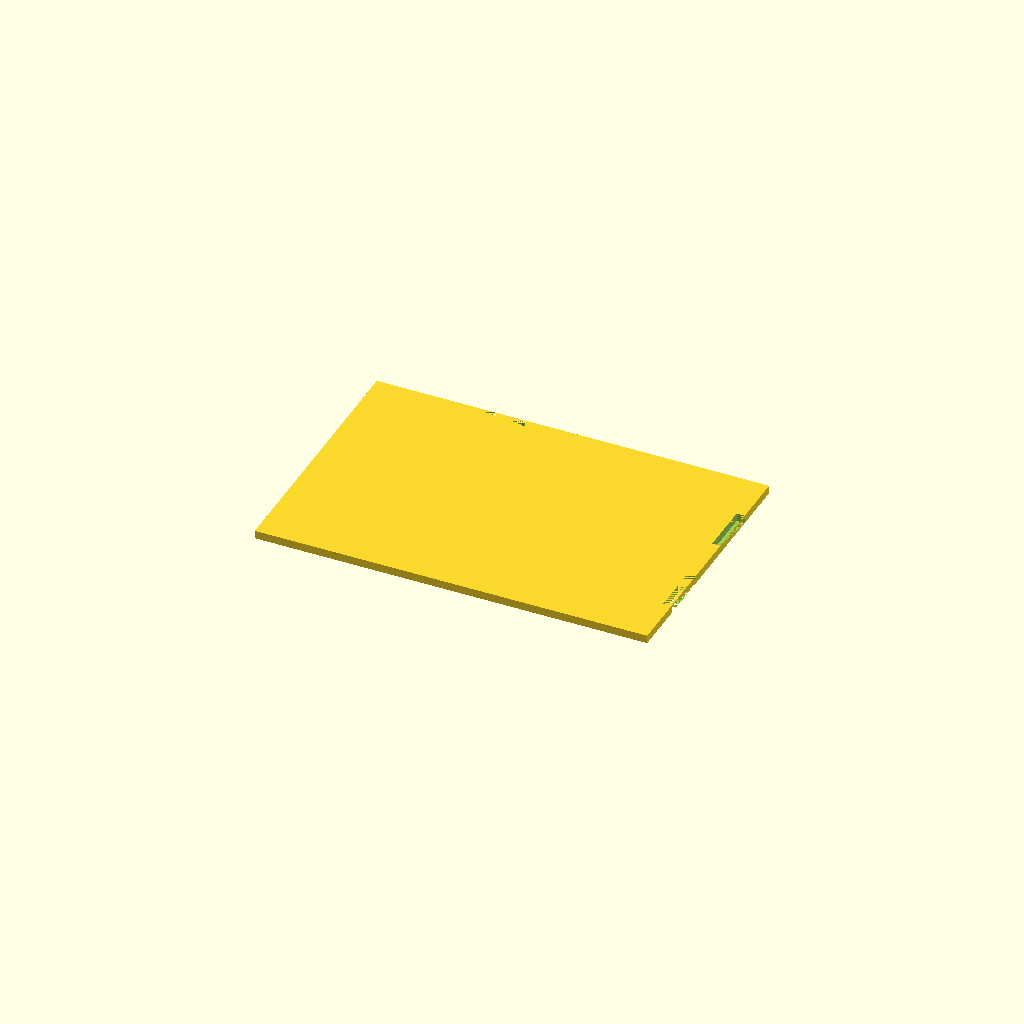
Cell 1 — every parameter at its default value.
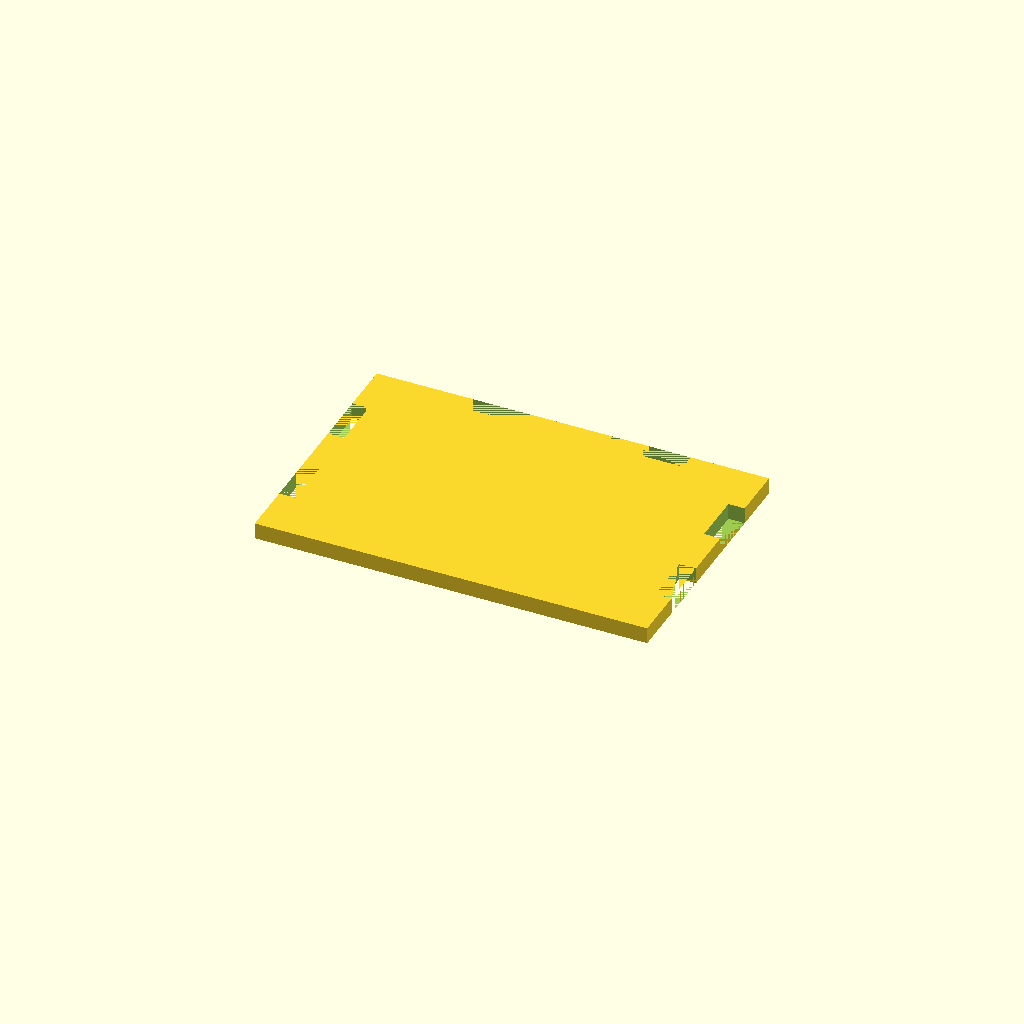
Cell 2 — wood set to 1, the other parameters unchanged.
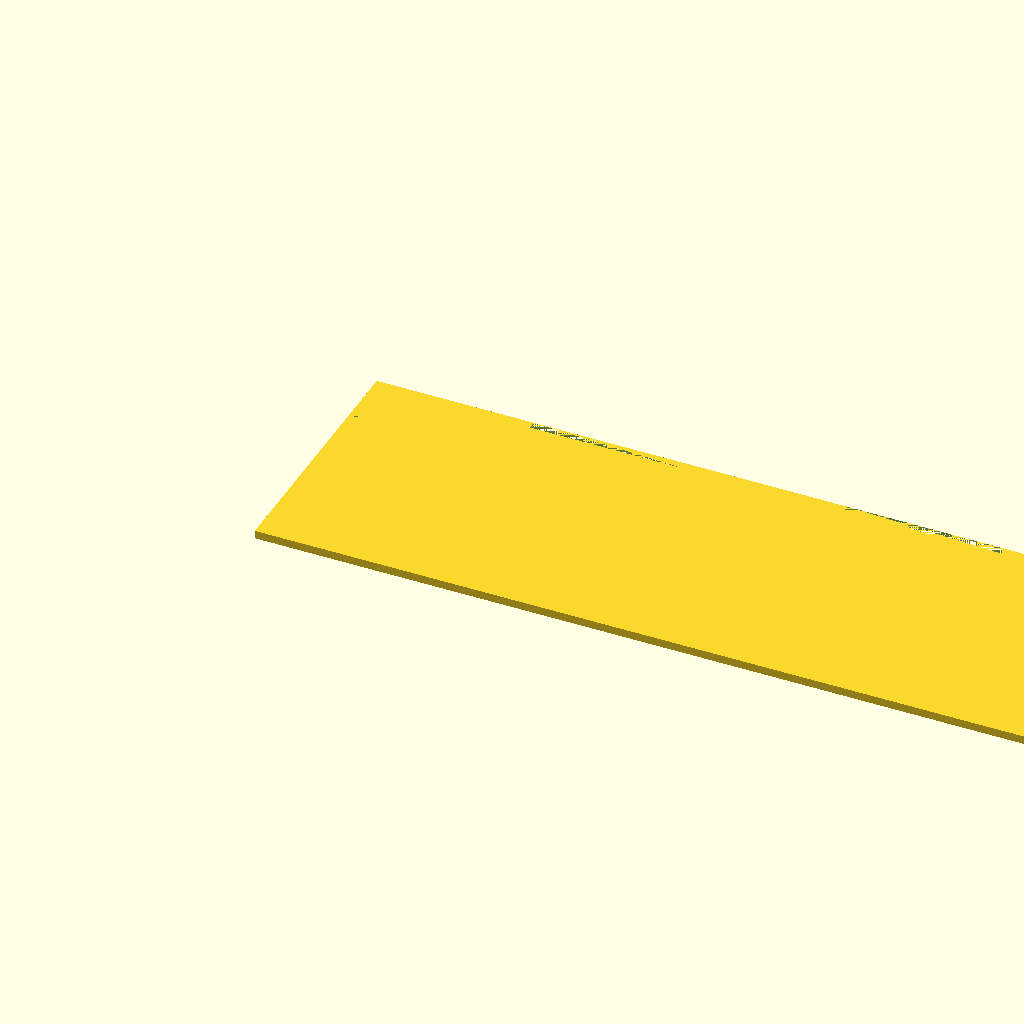
Cell 3 — l set to 48, the other parameters unchanged.
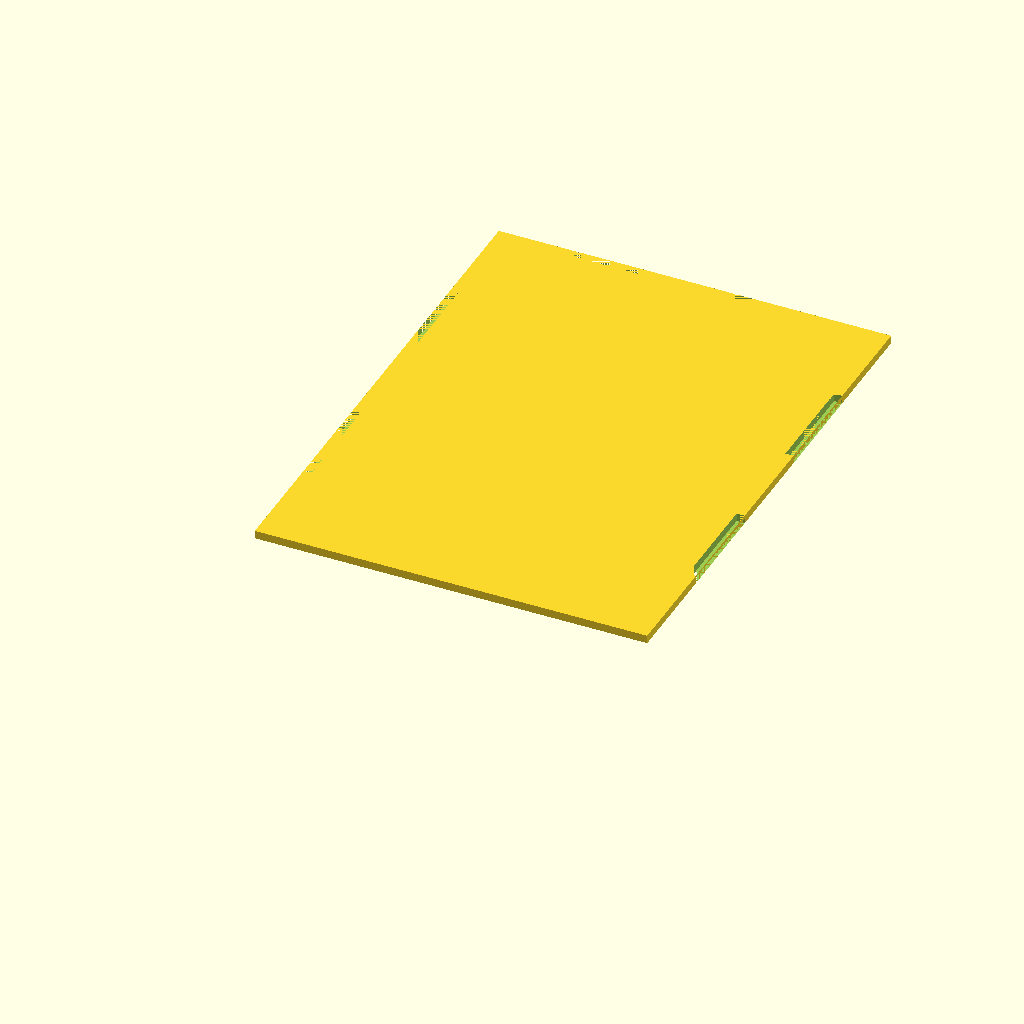
Cell 4: the same model with w = 32.
One fixed orthographic camera (rotation 55°, 0°, 25°; colour scheme Cornfield) for every cell.
Source of the model, recycle_stand.scad:
wood=0.5;
l=24;
w=16;
h=10;

d=4;
r=d/2;
$fn=120;
wall=1;

pad=0.01;
padd=pad*2;

screw=0.25;

base();

module base() {
    difference() {
        cube([l,w,wood]);
        side_teeth();
        translate([l-wood,0,0])
        side_teeth();
        translate([0,w-wood,0])
        back_teeth();
    }
}

module lip() {
    translate([0,0,wood])
    difference() {
        cube([l,w,wood]);
        translate([wall,-pad,-pad])
        cube([l-wall*2,w-wall+pad,wood+padd]);
    }
}

module back_teeth() {
    translate([l/5,0,0])
    cube([l/5,wood,wood]);
    translate([l/5*3,0,0])
    cube([l/5,wood,wood]);
}

module side_teeth() {
    translate([0,w/5,0])
    cube([wood,w/5,wood]);
    translate([0,w/5*3,0])
    cube([wood,w/5,wood]);
}


module rounded() {
    difference() {
        color("lime")
        minkowski() {
            cube([l-d,w-d,wood/2]);
            cylinder(d=d,h=wood/2);
        }
        cylinder(d=screw,h=wood*2);
        translate([l-d,0,0])
        cylinder(d=screw,h=wood*2);
        translate([l-d,w-d,0])
        cylinder(d=screw,h=wood*2);
        translate([0,w-d,0])
        cylinder(d=screw,h=wood*2);
    }

    translate([0,0,wood*2])
    difference() {
        minkowski() {
            cube([l-d,w-d,wood/2]);
            cylinder(d=d,h=wood/2);
        }
        translate([0,-wall-r,-pad])
        minkowski() {
            cube([l-d,w-r+wall,wood/2+pad]);
            cylinder(d=d-wall*2,h=wood/2+pad);
        }

    }
}


module bad_leg() {
    translate([0,0,-h]) {
        difference() {
            cylinder(d=d,h=h);
            translate([0,0,-wood])
            cylinder(d=d-wall,h=h);
            translate([-r-pad,0,0])
            cube([d+padd,d+padd,h]);
            translate([0,-r-pad,0])
            cube([d+padd,d+padd,h]);
        }

        translate([-r+wood/2,0,0])
        cylinder(d=wood,h=h);
        translate([0,-r+wood/2,0])
        cylinder(d=wood,h=h);
    }
}
Parameter table extracted from the source (name, type, default, range or options):
wood: number, default 0.5
l: number, default 24
w: number, default 16
h: number, default 10
d: number, default 4
wall: number, default 1
pad: number, default 0.01
screw: number, default 0.25
